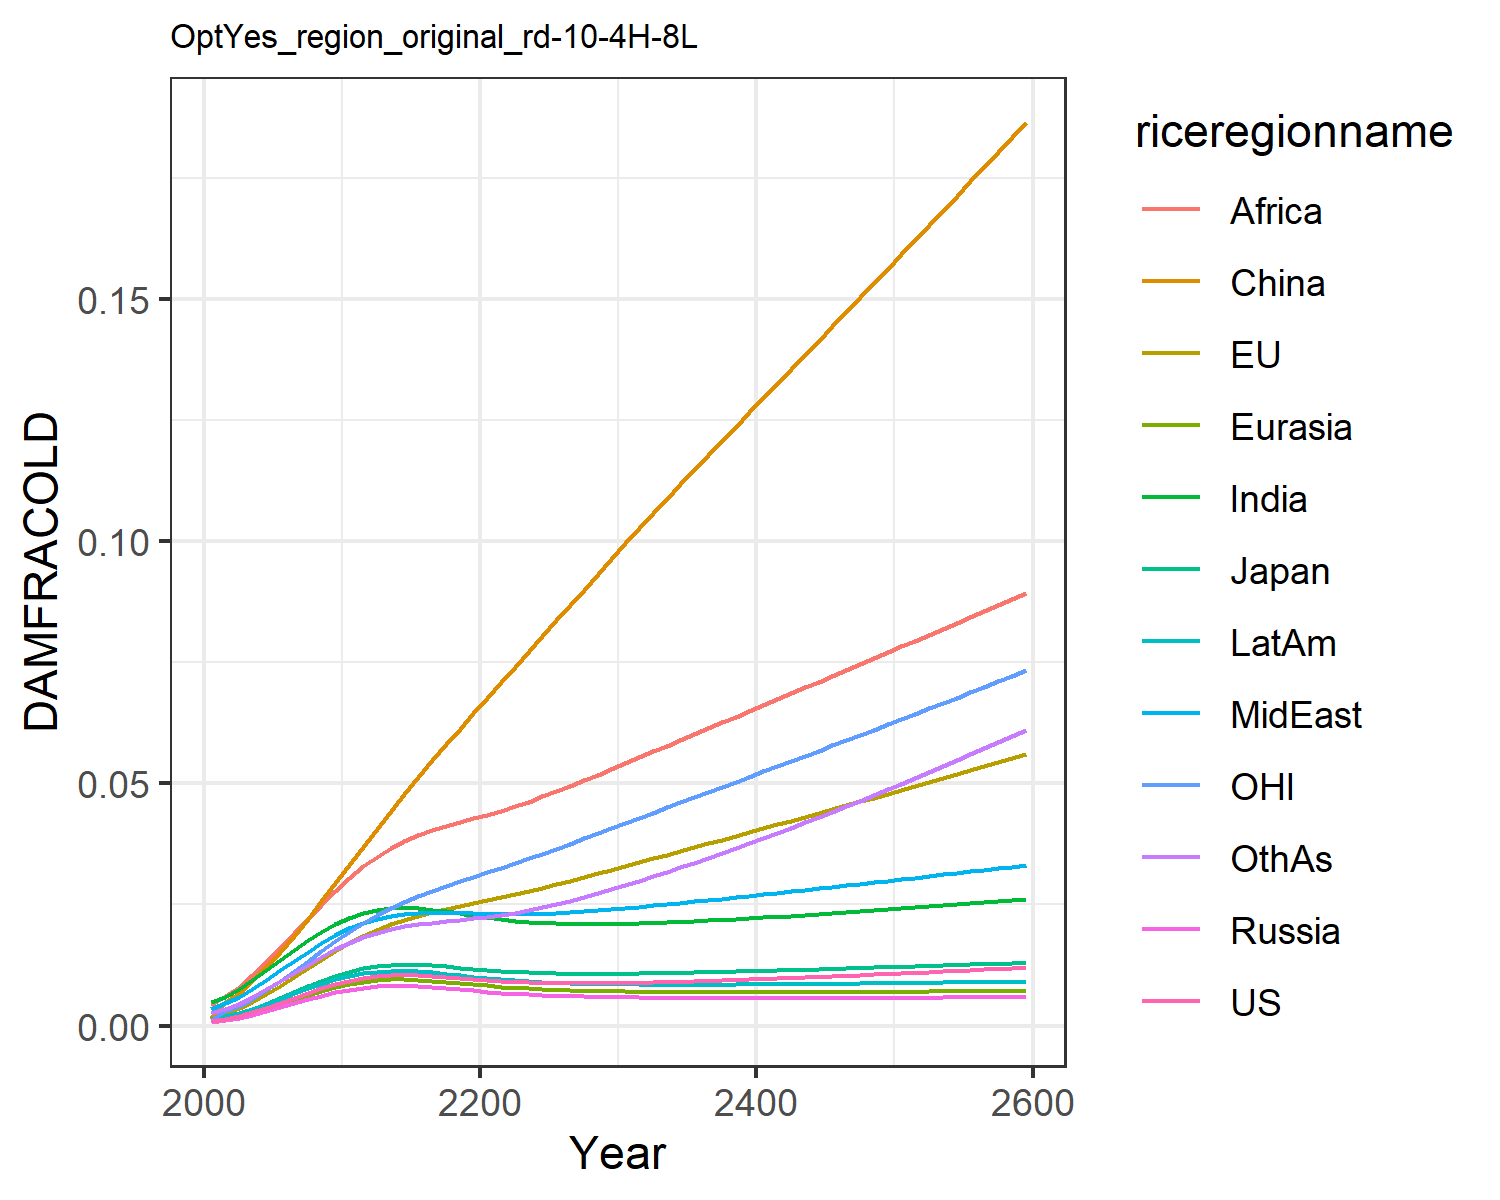

The data file committed next to this chart (first rows):
0.0009741914751707755, 0.0010960982548936173, 0.0011141127717951577, 0.0007926376142238073, 0.0008988246313217726, 0.0015184808065927108, 0.004803093316816623, 0.0033998963496381673, 0.004196310982627154, 0.0014323266191105083, 0.0010773810546510498, 0.0026515942275779415
0.001366, 0.002628, 0.001684, 0.001106, 0.00128, 0.00483, 0.005927, 0.004584, 0.0061, 0.001891, 0.003002, 0.003422
0.001969, 0.003586, 0.0024, 0.001595, 0.001841, 0.00681, 0.007511, 0.00592, 0.007948, 0.002583, 0.004077, 0.004525
0.002756, 0.004904, 0.003339, 0.00223, 0.002573, 0.009289, 0.009391, 0.007576, 0.01037, 0.003457, 0.005559, 0.005905
0.003683, 0.006456, 0.004442, 0.002977, 0.003434, 0.01211, 0.01145, 0.009424, 0.01309, 0.004464, 0.007302, 0.007482
0.004695, 0.008174, 0.005642, 0.00379, 0.00437, 0.01522, 0.01356, 0.01137, 0.01602, 0.005542, 0.009232, 0.009171
0.005731, 0.00998, 0.006873, 0.00462, 0.005327, 0.01855, 0.01563, 0.01331, 0.01903, 0.00663, 0.01127, 0.01089
0.006744, 0.01181, 0.00808, 0.005427, 0.006259, 0.02207, 0.01758, 0.0152, 0.02202, 0.007679, 0.01334, 0.01258
0.007695, 0.01361, 0.009213, 0.006178, 0.007128, 0.02572, 0.01936, 0.01697, 0.02497, 0.008651, 0.0154, 0.01421
0.008551, 0.01535, 0.01024, 0.006848, 0.007907, 0.02942, 0.02093, 0.0186, 0.02782, 0.009516, 0.01741, 0.01572
0.00929, 0.01697, 0.01112, 0.007417, 0.00857, 0.03314, 0.02226, 0.02004, 0.03052, 0.01025, 0.01932, 0.0171
0.009837, 0.01843, 0.01178, 0.007826, 0.009053, 0.03687, 0.02322, 0.02119, 0.03288, 0.01078, 0.02109, 0.01825
0.0102, 0.01973, 0.01224, 0.008084, 0.009364, 0.04065, 0.02386, 0.02205, 0.03486, 0.01111, 0.02272, 0.01918
0.01041, 0.02087, 0.01251, 0.008208, 0.009523, 0.0443, 0.02422, 0.02267, 0.03657, 0.01128, 0.02421, 0.01991
0.01048, 0.02186, 0.01262, 0.008218, 0.009552, 0.04788, 0.02433, 0.02307, 0.03802, 0.0113, 0.02555, 0.02049
0.01043, 0.0227, 0.01259, 0.008126, 0.009465, 0.05136, 0.02423, 0.02329, 0.03925, 0.0112, 0.02675, 0.02094
0.01029, 0.02343, 0.01245, 0.007953, 0.009285, 0.05474, 0.02395, 0.02336, 0.04028, 0.01099, 0.02782, 0.02127
0.01008, 0.02407, 0.01223, 0.007731, 0.009049, 0.05804, 0.02357, 0.02332, 0.04117, 0.01072, 0.02882, 0.02155
0.009858, 0.02468, 0.01198, 0.007487, 0.008787, 0.06129, 0.02315, 0.02324, 0.04199, 0.01042, 0.02977, 0.02182
0.009631, 0.02527, 0.01173, 0.007241, 0.008522, 0.06449, 0.02272, 0.02313, 0.04277, 0.01012, 0.0307, 0.0221
0.009421, 0.02586, 0.01149, 0.007009, 0.008271, 0.06766, 0.02231, 0.02305, 0.04354, 0.009839, 0.03163, 0.02243
0.00924, 0.02647, 0.01129, 0.006797, 0.008043, 0.07083, 0.02196, 0.023, 0.04437, 0.009583, 0.03257, 0.02282
0.00909, 0.02711, 0.01111, 0.00661, 0.007843, 0.07403, 0.02167, 0.023, 0.04526, 0.009358, 0.03353, 0.02329
0.008971, 0.02777, 0.01097, 0.006448, 0.00767, 0.07722, 0.02143, 0.02305, 0.04624, 0.009165, 0.03451, 0.02382
0.008883, 0.02846, 0.01086, 0.00631, 0.007523, 0.08042, 0.02125, 0.02313, 0.04728, 0.009002, 0.03551, 0.02442
0.008823, 0.02916, 0.01078, 0.006192, 0.007399, 0.08361, 0.02112, 0.02325, 0.04836, 0.008868, 0.03652, 0.02507
0.008788, 0.02989, 0.01073, 0.006094, 0.007298, 0.08679, 0.02103, 0.0234, 0.04948, 0.008758, 0.03756, 0.02577
0.008774, 0.03063, 0.0107, 0.006013, 0.007214, 0.08998, 0.02099, 0.02359, 0.05063, 0.00867, 0.03861, 0.02652
0.00878, 0.03139, 0.01069, 0.005946, 0.007146, 0.09317, 0.02098, 0.02379, 0.0518, 0.0086, 0.03967, 0.02731
0.008803, 0.03217, 0.0107, 0.005892, 0.007092, 0.09635, 0.021, 0.02402, 0.05299, 0.008547, 0.04075, 0.02814
0.00884, 0.03295, 0.01072, 0.005849, 0.00705, 0.09953, 0.02105, 0.02427, 0.05419, 0.008508, 0.04184, 0.029
0.008889, 0.03373, 0.01075, 0.005814, 0.007017, 0.1027, 0.02112, 0.02452, 0.0554, 0.00848, 0.04291, 0.02989
0.008946, 0.0345, 0.01079, 0.005786, 0.006991, 0.1057, 0.0212, 0.02478, 0.05659, 0.008462, 0.04397, 0.03079
0.009013, 0.03527, 0.01084, 0.005764, 0.006972, 0.1087, 0.02131, 0.02506, 0.05778, 0.008452, 0.04503, 0.03172
0.009087, 0.03604, 0.0109, 0.005748, 0.006958, 0.1117, 0.02142, 0.02534, 0.05898, 0.008448, 0.04608, 0.03266
0.009168, 0.03681, 0.01096, 0.005736, 0.006949, 0.1147, 0.02155, 0.02562, 0.06017, 0.008451, 0.04714, 0.03363
0.009254, 0.03759, 0.01102, 0.005728, 0.006943, 0.1177, 0.02169, 0.02591, 0.06137, 0.008458, 0.0482, 0.03461
0.009346, 0.03837, 0.01109, 0.005723, 0.006941, 0.1207, 0.02184, 0.02621, 0.06257, 0.00847, 0.04926, 0.03561
0.009442, 0.03915, 0.01116, 0.00572, 0.006941, 0.1236, 0.022, 0.0265, 0.06377, 0.008484, 0.05033, 0.03662
0.009541, 0.03993, 0.01124, 0.005719, 0.006942, 0.1266, 0.02216, 0.02681, 0.06497, 0.008502, 0.05139, 0.03766
0.009644, 0.04072, 0.01132, 0.00572, 0.006946, 0.1295, 0.02233, 0.02711, 0.06617, 0.008522, 0.05246, 0.0387
0.00975, 0.0415, 0.0114, 0.005722, 0.00695, 0.1325, 0.0225, 0.02742, 0.06737, 0.008544, 0.05353, 0.03976
0.009858, 0.04229, 0.01148, 0.005725, 0.006956, 0.1355, 0.02268, 0.02773, 0.06858, 0.008568, 0.0546, 0.04084
0.009969, 0.04308, 0.01156, 0.00573, 0.006962, 0.1384, 0.02286, 0.02804, 0.06978, 0.008593, 0.05567, 0.04193
0.01008, 0.04387, 0.01165, 0.005735, 0.006969, 0.1414, 0.02305, 0.02835, 0.07099, 0.008619, 0.05675, 0.04303
0.0102, 0.04467, 0.01173, 0.00574, 0.006977, 0.1443, 0.02324, 0.02866, 0.07219, 0.008647, 0.05783, 0.04415
0.01031, 0.04546, 0.01182, 0.005746, 0.006984, 0.1473, 0.02343, 0.02897, 0.0734, 0.008675, 0.05891, 0.04528
0.01043, 0.04626, 0.0119, 0.005753, 0.006992, 0.1503, 0.02362, 0.02929, 0.0746, 0.008704, 0.06, 0.04642
0.01055, 0.04706, 0.01199, 0.00576, 0.007, 0.1533, 0.02382, 0.0296, 0.07581, 0.008733, 0.06108, 0.04757
0.01068, 0.04786, 0.01208, 0.005767, 0.007008, 0.1562, 0.02402, 0.02992, 0.07703, 0.008764, 0.06217, 0.04874
0.0108, 0.04867, 0.01216, 0.005774, 0.007016, 0.1592, 0.02423, 0.03023, 0.07824, 0.008795, 0.06327, 0.04992
0.01093, 0.04947, 0.01225, 0.005782, 0.007024, 0.1622, 0.02443, 0.03055, 0.07945, 0.008826, 0.06437, 0.05111
0.01105, 0.05028, 0.01234, 0.00579, 0.007032, 0.1652, 0.02464, 0.03087, 0.08067, 0.008857, 0.06547, 0.05232
0.01118, 0.0511, 0.01243, 0.005798, 0.00704, 0.1682, 0.02485, 0.03119, 0.0819, 0.00889, 0.06657, 0.05354
0.01131, 0.05191, 0.01252, 0.005806, 0.007048, 0.1712, 0.02506, 0.03151, 0.08312, 0.008922, 0.06768, 0.05477
0.01144, 0.05273, 0.01261, 0.005814, 0.007056, 0.1743, 0.02528, 0.03183, 0.08435, 0.008955, 0.0688, 0.05601
0.01158, 0.05355, 0.0127, 0.005823, 0.007064, 0.1773, 0.02549, 0.03216, 0.08558, 0.008988, 0.06991, 0.05726
0.01171, 0.05438, 0.01279, 0.005831, 0.007072, 0.1803, 0.02571, 0.03248, 0.08682, 0.009022, 0.07104, 0.05853
0.01185, 0.05521, 0.01288, 0.00584, 0.00708, 0.1834, 0.02593, 0.03281, 0.08806, 0.009056, 0.07216, 0.05981
0.01199, 0.05604, 0.01298, 0.005848, 0.007087, 0.1865, 0.02616, 0.03313, 0.0893, 0.009091, 0.0733, 0.06111
